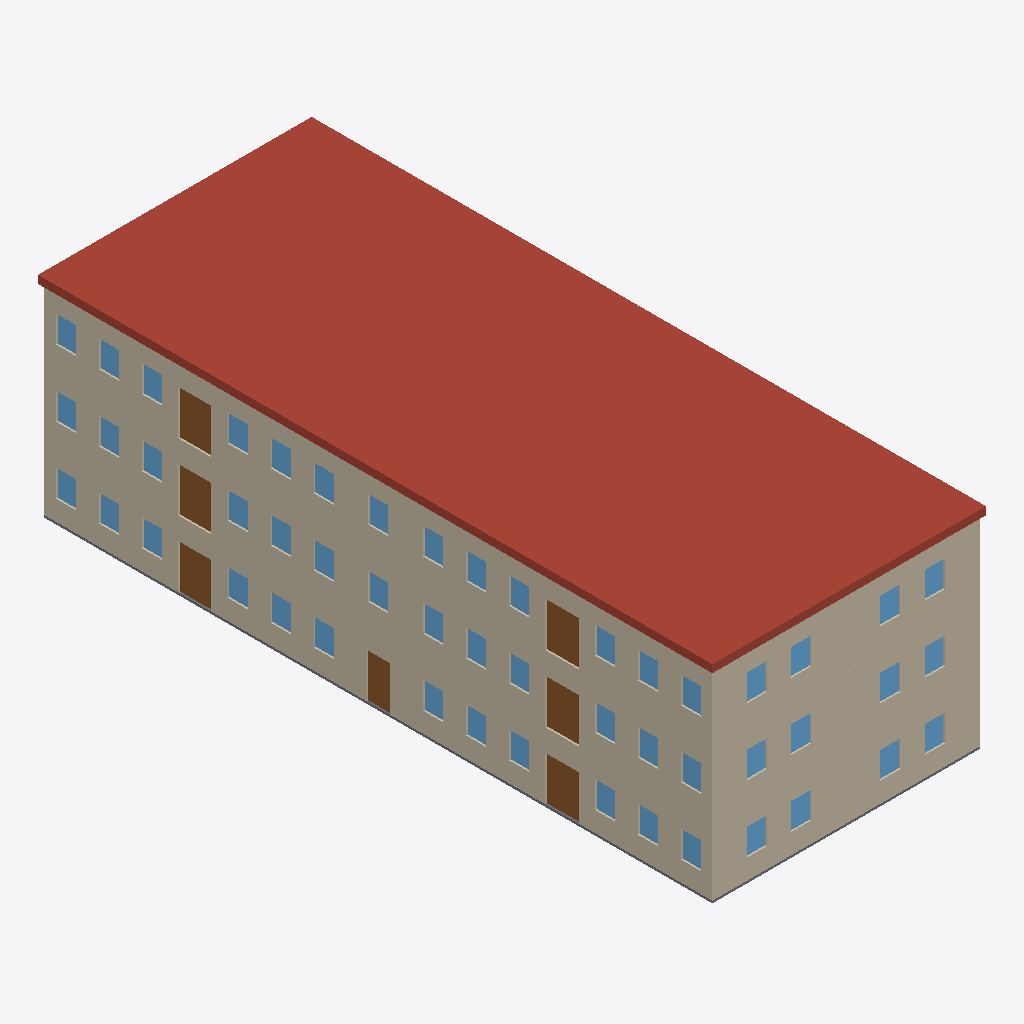
Isometric view of an IFC building model (IFC-SPF (STEP), schema IFC4, length unit metre), seen from the south-west, elements coloured by IFC class: 50 windows (light blue), 9 walls (beige), 7 doors (brown), 1 roof (red-brown), 1 slab (grey).
Extent 12.5 m × 30.8 m × 9.6 m (x, y, z). Storeys (3): Level 1 at 0.00 m; Level 2 at 3.05 m; Level 3 at 6.10 m. Elements (167): 101 IfcWindow, 28 IfcWall, 25 IfcDoor, 10 IfcSlab, 2 IfcStair, 1 IfcRailing.

HEADER;
FILE_DESCRIPTION(('ViewDefinition[DesignTransferView]'),'2;1');
FILE_NAME('/dev/null','2026-11-19T00:00:00',(''),(''),'IfcOpenShell 0.9.0.post1','IfcOpenShell 0.9.0.post1','Nobody');
FILE_SCHEMA(('IFC4'));
ENDSEC;
DATA;
#1=IFCPROJECT('1EXyPVpkfK_AEbHTSY6SXC',$,'brownfield-compute pass 3f: the walk-up''s bid set (addendum-1)',$,$,$,$,(#17),#12);
#19=IFCSITE('0HfhL_WVfQvesfQZrh$ZZ3',$,'the walk-up''s site (not georeferenced)',$,$,#27,$,$,$,$,$,$,$,$);
#20=IFCBUILDING('0I7dnGlPzIQhLkkFUdpwTk',$,'12-flat walk-up','forge `apartment` (CortenForge 0.9): 3-storey walk-up, 100 x 40 ft, 12 flats',$,#32,$,$,$,$,$,$);
#33=IFCBUILDINGSTOREY('3PJcOY3orN_uLWP6bZLqCg',$,'Level 1',$,$,#39,$,$,$,0.0);
#40=IFCBUILDINGSTOREY('0jHoNkCHjMfOgdMSX3x$SZ',$,'Level 2',$,$,#45,$,$,$,3.048);
#46=IFCBUILDINGSTOREY('0SSOUJXF1GLf1lqOOIpwp1',$,'Level 3',$,$,#51,$,$,$,6.096);
#633=IFCSLAB('1tpUA9JCLPi8YknkPp5s0O',$,'roof',$,$,#642,#651,$,.ROOF.);
#147=IFCWALL('05p4wV96HRrxVOE_hLquX0',$,'ext-front-2',$,$,#157,#166,$,$);
#69=IFCWALL('0DU2yu_FzTWe$RxLQxo6Op',$,'ext-front-1',$,$,#80,#89,$,$);
#224=IFCWALL('3FhX1__OLSBvYyFvrshwWr',$,'ext-front-3',$,$,#234,#243,$,$);
#186=IFCWALL('3e0HHDpfnL9h0eEKEv4uBB',$,'ext-left-2',$,$,#195,#204,$,$);
#109=IFCWALL('1_4r_BmaLO18H4AtPDD0dh',$,'ext-left-1',$,$,#118,#127,$,$);
#263=IFCWALL('35QzwyB$TTCRCLW$LlZz85',$,'ext-left-3',$,$,#272,#281,$,$);
#538=IFCSLAB('0cDuKnVlvHqgCLf$b5xPj8',$,'slab-ground',$,$,#547,#556,$,.BASESLAB.);
#2189=IFCDOOR('1JIKmGDUbN$ujpbu6ANToH',$,'1-front-left/front/3',$,$,#2195,#2204,'1-front-left/front/3',2.032,1.524,$,$,$);
#3825=IFCDOOR('0afS$QpArOvOeW0Pv8Le60',$,'2-front-left/front/3',$,$,#3831,#3840,'2-front-left/front/3',2.032,1.524,$,$,$);
#5459=IFCDOOR('13V$vbh4vNQRZW4ekNb4AQ',$,'3-front-left/front/3',$,$,#5465,#5474,'3-front-left/front/3',2.032,1.524,$,$,$);
#5846=IFCDOOR('17Vw$5e$1H2OFKp4iF0jEj',$,'3-front-right/front/3',$,$,#5852,#5861,'3-front-right/front/3',2.032,1.524,$,$,$);
#2576=IFCDOOR('34dxumT9TOnxy9Wdk0g2cA',$,'1-front-right/front/3',$,$,#2582,#2591,'1-front-right/front/3',2.032,1.524,$,$,$);
#4212=IFCDOOR('1QSQ4Zu5nVSR08PxudVehr',$,'2-front-right/front/3',$,$,#4218,#4227,'2-front-right/front/3',2.032,1.524,$,$,$);
#2878=IFCDOOR('2y0Y4pZFLSwuQLrKv_nX7r',$,'1-stair/front/0',$,$,#2885,#2894,'1-stair/front/0',2.032,1.0668,$,$,$);
#5674=IFCWINDOW('1Sr$iaahzH98R3PWwUuDXZ',$,'3-front-left/left/1',$,$,#5680,#5689,'3-front-left/left/1',1.2192,0.9144,$,$,$);
#5717=IFCWINDOW('25KLOuEVrOK990Yw2_QWXQ',$,'3-front-right/front/0',$,$,#5723,#5732,'3-front-right/front/0',1.2192,0.9144,$,$,$);
#1587=IFCWINDOW('3wNaWPJ4XN2vbiULwQhfWv',$,'1-back-left/left/0',$,$,#1593,#1602,'1-back-left/left/0',1.2192,0.9144,$,$,$);
#2404=IFCWINDOW('19oJE6qR9VnQyTOKbB7vTD',$,'1-front-left/left/1',$,$,#2410,#2419,'1-front-left/left/1',1.2192,0.9144,$,$,$);
#2447=IFCWINDOW('2VrOnofJLTHfwE9cFFqI30',$,'1-front-right/front/0',$,$,#2453,#2462,'1-front-right/front/0',1.2192,0.9144,$,$,$);
#2490=IFCWINDOW('2EzVei15fQOulPpI3jAuAZ',$,'1-front-right/front/1',$,$,#2496,#2505,'1-front-right/front/1',1.2192,0.9144,$,$,$);
#2533=IFCWINDOW('3J6QKehIHH8B1UKXdDB4GY',$,'1-front-right/front/2',$,$,#2539,#2548,'1-front-right/front/2',1.2192,0.9144,$,$,$);
#3223=IFCWINDOW('0Z8NRr_izRswih8FfT3Que',$,'2-back-left/left/0',$,$,#3229,#3238,'2-back-left/left/0',1.2192,0.9144,$,$,$);
#4040=IFCWINDOW('18fxn4ru5HWxalYLZbW5Gl',$,'2-front-left/left/1',$,$,#4046,#4055,'2-front-left/left/1',1.2192,0.9144,$,$,$);
#4083=IFCWINDOW('3fCtG4aFzGxxJNogFNPYqc',$,'2-front-right/front/0',$,$,#4089,#4098,'2-front-right/front/0',1.2192,0.9144,$,$,$);
#4126=IFCWINDOW('3h0pcIFCfMRxIN7ce$Ys8n',$,'2-front-right/front/1',$,$,#4132,#4141,'2-front-right/front/1',1.2192,0.9144,$,$,$);
#4169=IFCWINDOW('0DM_rRmu5MhgoiCWyR2rxs',$,'2-front-right/front/2',$,$,#4175,#4184,'2-front-right/front/2',1.2192,0.9144,$,$,$);
#4857=IFCWINDOW('2IsCi6njbJZwO30zI1tOs5',$,'3-back-left/left/0',$,$,#4863,#4872,'3-back-left/left/0',1.2192,0.9144,$,$,$);
#5760=IFCWINDOW('1XXhZqlSDURxg784ya6ETL',$,'3-front-right/front/1',$,$,#5766,#5775,'3-front-right/front/1',1.2192,0.9144,$,$,$);
#5803=IFCWINDOW('3_fBI77nvVLPAXgiEobizB',$,'3-front-right/front/2',$,$,#5809,#5818,'3-front-right/front/2',1.2192,0.9144,$,$,$);
#2060=IFCWINDOW('0GWk7TB9HIBvkM6lIndjE1',$,'1-front-left/front/0',$,$,#2066,#2075,'1-front-left/front/0',1.2192,0.9144,$,$,$);
#2318=IFCWINDOW('27De1wXdvKBxdNtm5agpiJ',$,'1-front-left/front/6',$,$,#2324,#2333,'1-front-left/front/6',1.2192,0.9144,$,$,$);
#2662=IFCWINDOW('0msxLK6h1RFfoKReG05Ucx',$,'1-front-right/front/5',$,$,#2668,#2677,'1-front-right/front/5',1.2192,0.9144,$,$,$);
#3739=IFCWINDOW('1wlGOTMijRNwQ4CmM35XfE',$,'2-front-left/front/1',$,$,#3745,#3754,'2-front-left/front/1',1.2192,0.9144,$,$,$);
#3954=IFCWINDOW('2j3tHa4R9G08EQMbdeQ3TC',$,'2-front-left/front/6',$,$,#3960,#3969,'2-front-left/front/6',1.2192,0.9144,$,$,$);
#4341=IFCWINDOW('0jUwHdkkvUWeBCWGAtsejU',$,'2-front-right/front/6',$,$,#4347,#4356,'2-front-right/front/6',1.2192,0.9144,$,$,$);
#5373=IFCWINDOW('3IIaxCzFTHCPKK$LUBXnkk',$,'3-front-left/front/1',$,$,#5379,#5388,'3-front-left/front/1',1.2192,0.9144,$,$,$);
#5975=IFCWINDOW('2M_jdSTjjJ6eMvscbjrZvI',$,'3-front-right/front/6',$,$,#5981,#5990,'3-front-right/front/6',1.2192,0.9144,$,$,$);
#6147=IFCWINDOW('1Fqd_IJM9SlRizzvlmxgr$',$,'3-stair/front/0',$,$,#6153,#6162,'3-stair/front/0',1.2192,0.9144,$,$,$);
#1630=IFCWINDOW('13HK7Y1RvGRQ4ljIO8hvci',$,'1-back-left/left/1',$,$,#1636,#1645,'1-back-left/left/1',1.2192,0.9144,$,$,$);
#2103=IFCWINDOW('0vF_ptjkzPQPETvzTrsz6o',$,'1-front-left/front/1',$,$,#2109,#2118,'1-front-left/front/1',1.2192,0.9144,$,$,$);
#2146=IFCWINDOW('1bwa3d1$fHQQibsRQviExr',$,'1-front-left/front/2',$,$,#2152,#2161,'1-front-left/front/2',1.2192,0.9144,$,$,$);
#2232=IFCWINDOW('3aNcAoL5DJZhuvlh5hQhKT',$,'1-front-left/front/4',$,$,#2238,#2247,'1-front-left/front/4',1.2192,0.9144,$,$,$);
#2275=IFCWINDOW('3wHMDdLl5MNfvoXm5jJ1zG',$,'1-front-left/front/5',$,$,#2281,#2290,'1-front-left/front/5',1.2192,0.9144,$,$,$);
#2361=IFCWINDOW('3BMAJTZY5OhxBJ7s2MB25v',$,'1-front-left/left/0',$,$,#2367,#2376,'1-front-left/left/0',1.2192,0.9144,$,$,$);
#2619=IFCWINDOW('0ZymwgLufTRf4FktRKJxmf',$,'1-front-right/front/4',$,$,#2625,#2634,'1-front-right/front/4',1.2192,0.9144,$,$,$);
#2705=IFCWINDOW('3_HnOoTUnNc9Qeq08MknTA',$,'1-front-right/front/6',$,$,#2711,#2720,'1-front-right/front/6',1.2192,0.9144,$,$,$);
#3266=IFCWINDOW('1xTgdNJPHLmeUrRghxUOk6',$,'2-back-left/left/1',$,$,#3272,#3281,'2-back-left/left/1',1.2192,0.9144,$,$,$);
#3696=IFCWINDOW('1y_2cpiCPNl9P0hJBMT_fY',$,'2-front-left/front/0',$,$,#3702,#3711,'2-front-left/front/0',1.2192,0.9144,$,$,$);
#3782=IFCWINDOW('2BCGlVrtHLEv2ZgPNqY$sq',$,'2-front-left/front/2',$,$,#3788,#3797,'2-front-left/front/2',1.2192,0.9144,$,$,$);
#3868=IFCWINDOW('1SwwCOYB1L2BNOexz0gHeW',$,'2-front-left/front/4',$,$,#3874,#3883,'2-front-left/front/4',1.2192,0.9144,$,$,$);
#3911=IFCWINDOW('3vev8HFY1SgPCXlldsa7h$',$,'2-front-left/front/5',$,$,#3917,#3926,'2-front-left/front/5',1.2192,0.9144,$,$,$);
#3997=IFCWINDOW('2TlY8t7iTQ5gsYFlYgwz52',$,'2-front-left/left/0',$,$,#4003,#4012,'2-front-left/left/0',1.2192,0.9144,$,$,$);
#4255=IFCWINDOW('1A4Bp9nSfQgfqBijxDsdkd',$,'2-front-right/front/4',$,$,#4261,#4270,'2-front-right/front/4',1.2192,0.9144,$,$,$);
#4298=IFCWINDOW('1UesYXOoHROBYeqYJBDGA$',$,'2-front-right/front/5',$,$,#4304,#4313,'2-front-right/front/5',1.2192,0.9144,$,$,$);
#4513=IFCWINDOW('2tGE7u1tXTbwc9973ttzUT',$,'2-stair/front/0',$,$,#4519,#4528,'2-stair/front/0',1.2192,0.9144,$,$,$);
#4900=IFCWINDOW('1IPsDWQpbP1gJEgz4fqMFy',$,'3-back-left/left/1',$,$,#4906,#4915,'3-back-left/left/1',1.2192,0.9144,$,$,$);
#5330=IFCWINDOW('1pZqKUTSnK6BlbzYOXZiNb',$,'3-front-left/front/0',$,$,#5336,#5345,'3-front-left/front/0',1.2192,0.9144,$,$,$);
#5416=IFCWINDOW('3UG8uyEwjUDhW5Q2f27hXG',$,'3-front-left/front/2',$,$,#5422,#5431,'3-front-left/front/2',1.2192,0.9144,$,$,$);
#5502=IFCWINDOW('0PqCyGCJTTBgvWGNNoW9bt',$,'3-front-left/front/4',$,$,#5508,#5517,'3-front-left/front/4',1.2192,0.9144,$,$,$);
#5545=IFCWINDOW('081CjNzUXPBO3xlUEdLIru',$,'3-front-left/front/5',$,$,#5551,#5560,'3-front-left/front/5',1.2192,0.9144,$,$,$);
#5588=IFCWINDOW('1jzh77CvvHA8FnDg4KP8np',$,'3-front-left/front/6',$,$,#5594,#5603,'3-front-left/front/6',1.2192,0.9144,$,$,$);
#5631=IFCWINDOW('3OTMLM3wzIwQt1vpvDxtiU',$,'3-front-left/left/0',$,$,#5637,#5646,'3-front-left/left/0',1.2192,0.9144,$,$,$);
#5889=IFCWINDOW('1zf3LsNOnJBvlQCccOZmNs',$,'3-front-right/front/4',$,$,#5895,#5904,'3-front-right/front/4',1.2192,0.9144,$,$,$);
#5932=IFCWINDOW('2L0VabceXJoOgCNfmNuP4z',$,'3-front-right/front/5',$,$,#5938,#5947,'3-front-right/front/5',1.2192,0.9144,$,$,$);
#90=IFCWALL('3lK8NeAbnTyh5eiGIE8_pe',$,'ext-back-1',$,$,#99,#108,$,$);
#167=IFCWALL('0PNX3oSmXTyQpWWFiEwhCV',$,'ext-back-2',$,$,#176,#185,$,$);
#244=IFCWALL('1WrNbK0ivQMeM5p$iddXjQ',$,'ext-back-3',$,$,#253,#262,$,$);
ENDSEC;
